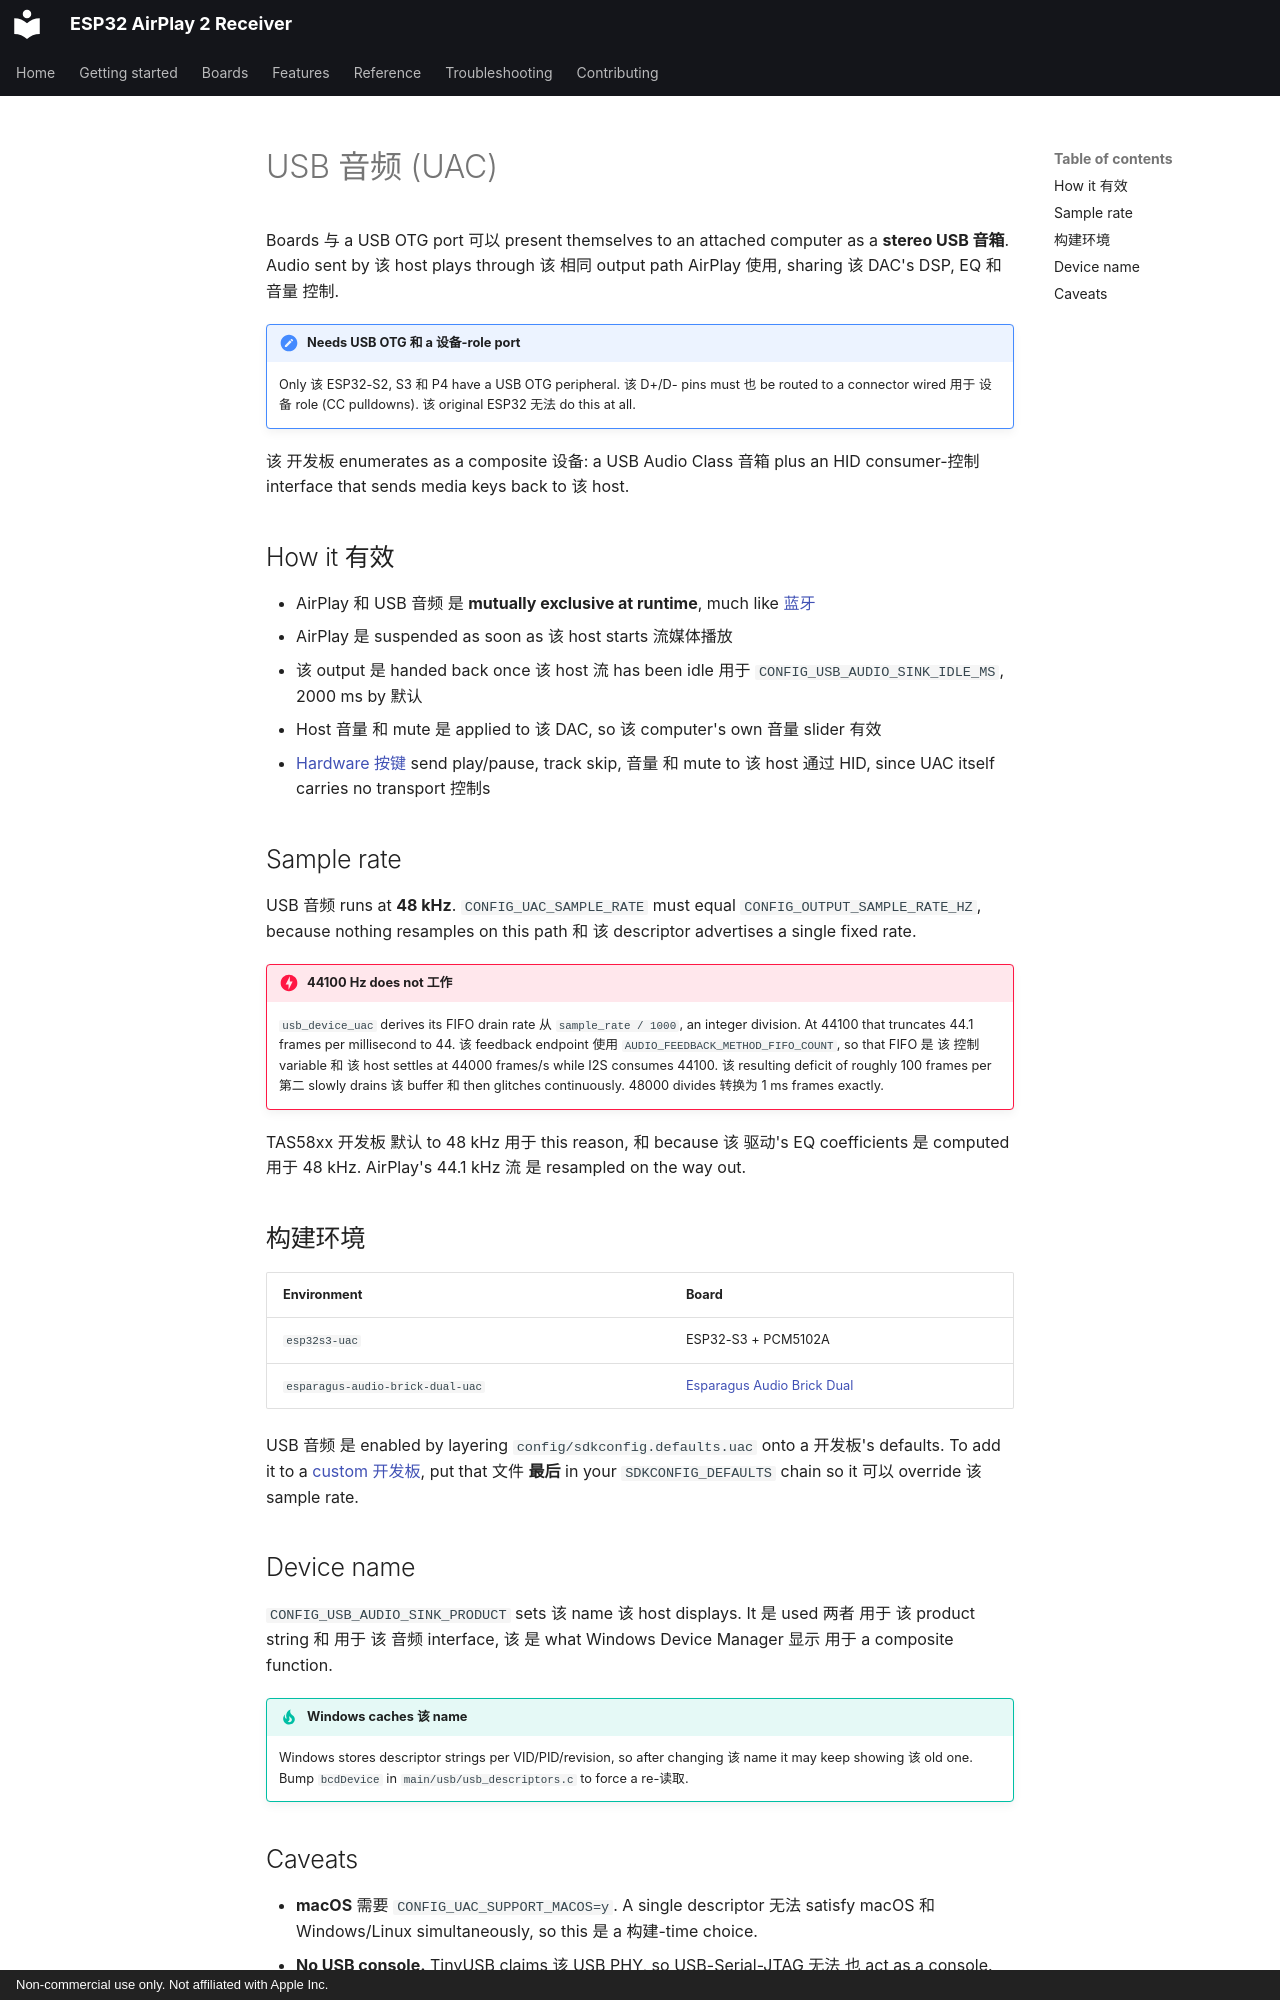

repository: wenghaoping/esp32-s3-airplay · page: ZH/features/usb-audio/index.html · generator: mkdocs · copyright: Non-commercial use only. Not affiliated with Apple Inc.

# USB 音频 (UAC)

Boards 与 a USB OTG port 可以 present themselves to an attached computer as a **stereo USB
音箱**. Audio sent by 该 host plays through 该 相同 output path AirPlay 使用, sharing
该 DAC's DSP, EQ 和 音量 控制.

!!! 警告 "Needs USB OTG 和 a 设备-role port"

    Only 该 ESP32-S2, S3 和 P4 have a USB OTG peripheral. 该 D+/D- pins must 也 be
    routed to a connector wired 用于 设备 role (CC pulldowns). 该 original ESP32 无法
    do this at all.

该 开发板 enumerates as a composite 设备: a USB Audio Class 音箱 plus an HID
consumer-控制 interface that sends media keys back to 该 host.

## How it 有效

- AirPlay 和 USB 音频 是 **mutually exclusive at runtime**, much like
  [蓝牙](bluetooth.md)
- AirPlay 是 suspended as soon as 该 host starts 流媒体播放
- 该 output 是 handed back once 该 host 流 has been idle 用于
  `CONFIG_USB_AUDIO_SINK_IDLE_MS`, 2000 ms by 默认
- Host 音量 和 mute 是 applied to 该 DAC, so 该 computer's own 音量 slider 有效
- [Hardware 按键](buttons.md) send play/pause, track skip, 音量 和 mute to 该 host
  通过 HID, since UAC itself carries no transport 控制s

## Sample rate

USB 音频 runs at **48 kHz**. `CONFIG_UAC_SAMPLE_RATE` must equal
`CONFIG_OUTPUT_SAMPLE_RATE_HZ`, because nothing resamples on this path 和 该 descriptor
advertises a single fixed rate.

!!! danger "44100 Hz does not 工作"

    `usb_device_uac` derives its FIFO drain rate 从 `sample_rate / 1000`, an integer
    division. At 44100 that truncates 44.1 frames per millisecond to 44. 该 feedback
    endpoint 使用 `AUDIO_FEEDBACK_METHOD_FIFO_COUNT`, so that FIFO 是 该 控制 variable
    和 该 host settles at 44000 frames/s while I2S consumes 44100. 该 resulting deficit
    of roughly 100 frames per 第二 slowly drains 该 buffer 和 then glitches
    continuously. 48000 divides 转换为 1 ms frames exactly.

TAS58xx 开发板 默认 to 48 kHz 用于 this reason, 和 because 该 驱动's EQ coefficients
是 computed 用于 48 kHz. AirPlay's 44.1 kHz 流 是 resampled on the way out.

## 构建环境

| Environment | Board |
| --- | --- |
| `esp32s3-uac` | ESP32-S3 + PCM5102A |
| `esparagus-audio-brick-dual-uac` | [Esparagus Audio Brick Dual](../boards/esparagus-audio-brick-dual-dac.md) |

USB 音频 是 enabled by layering `config/sdkconfig.defaults.uac` onto a 开发板's defaults. To
add it to a [custom 开发板](../boards/custom.md), put that 文件 **最后** in your
`SDKCONFIG_DEFAULTS` chain so it 可以 override 该 sample rate.

## Device name

`CONFIG_USB_AUDIO_SINK_PRODUCT` sets 该 name 该 host displays. It 是 used 两者 用于 该
product string 和 用于 该 音频 interface, 该 是 what Windows Device Manager 显示 用于
a composite function.

!!! tip "Windows caches 该 name"

    Windows stores descriptor strings per VID/PID/revision, so after changing 该 name it
    may keep showing 该 old one. Bump `bcdDevice` in `main/usb/usb_descriptors.c` to force
    a re-读取.
